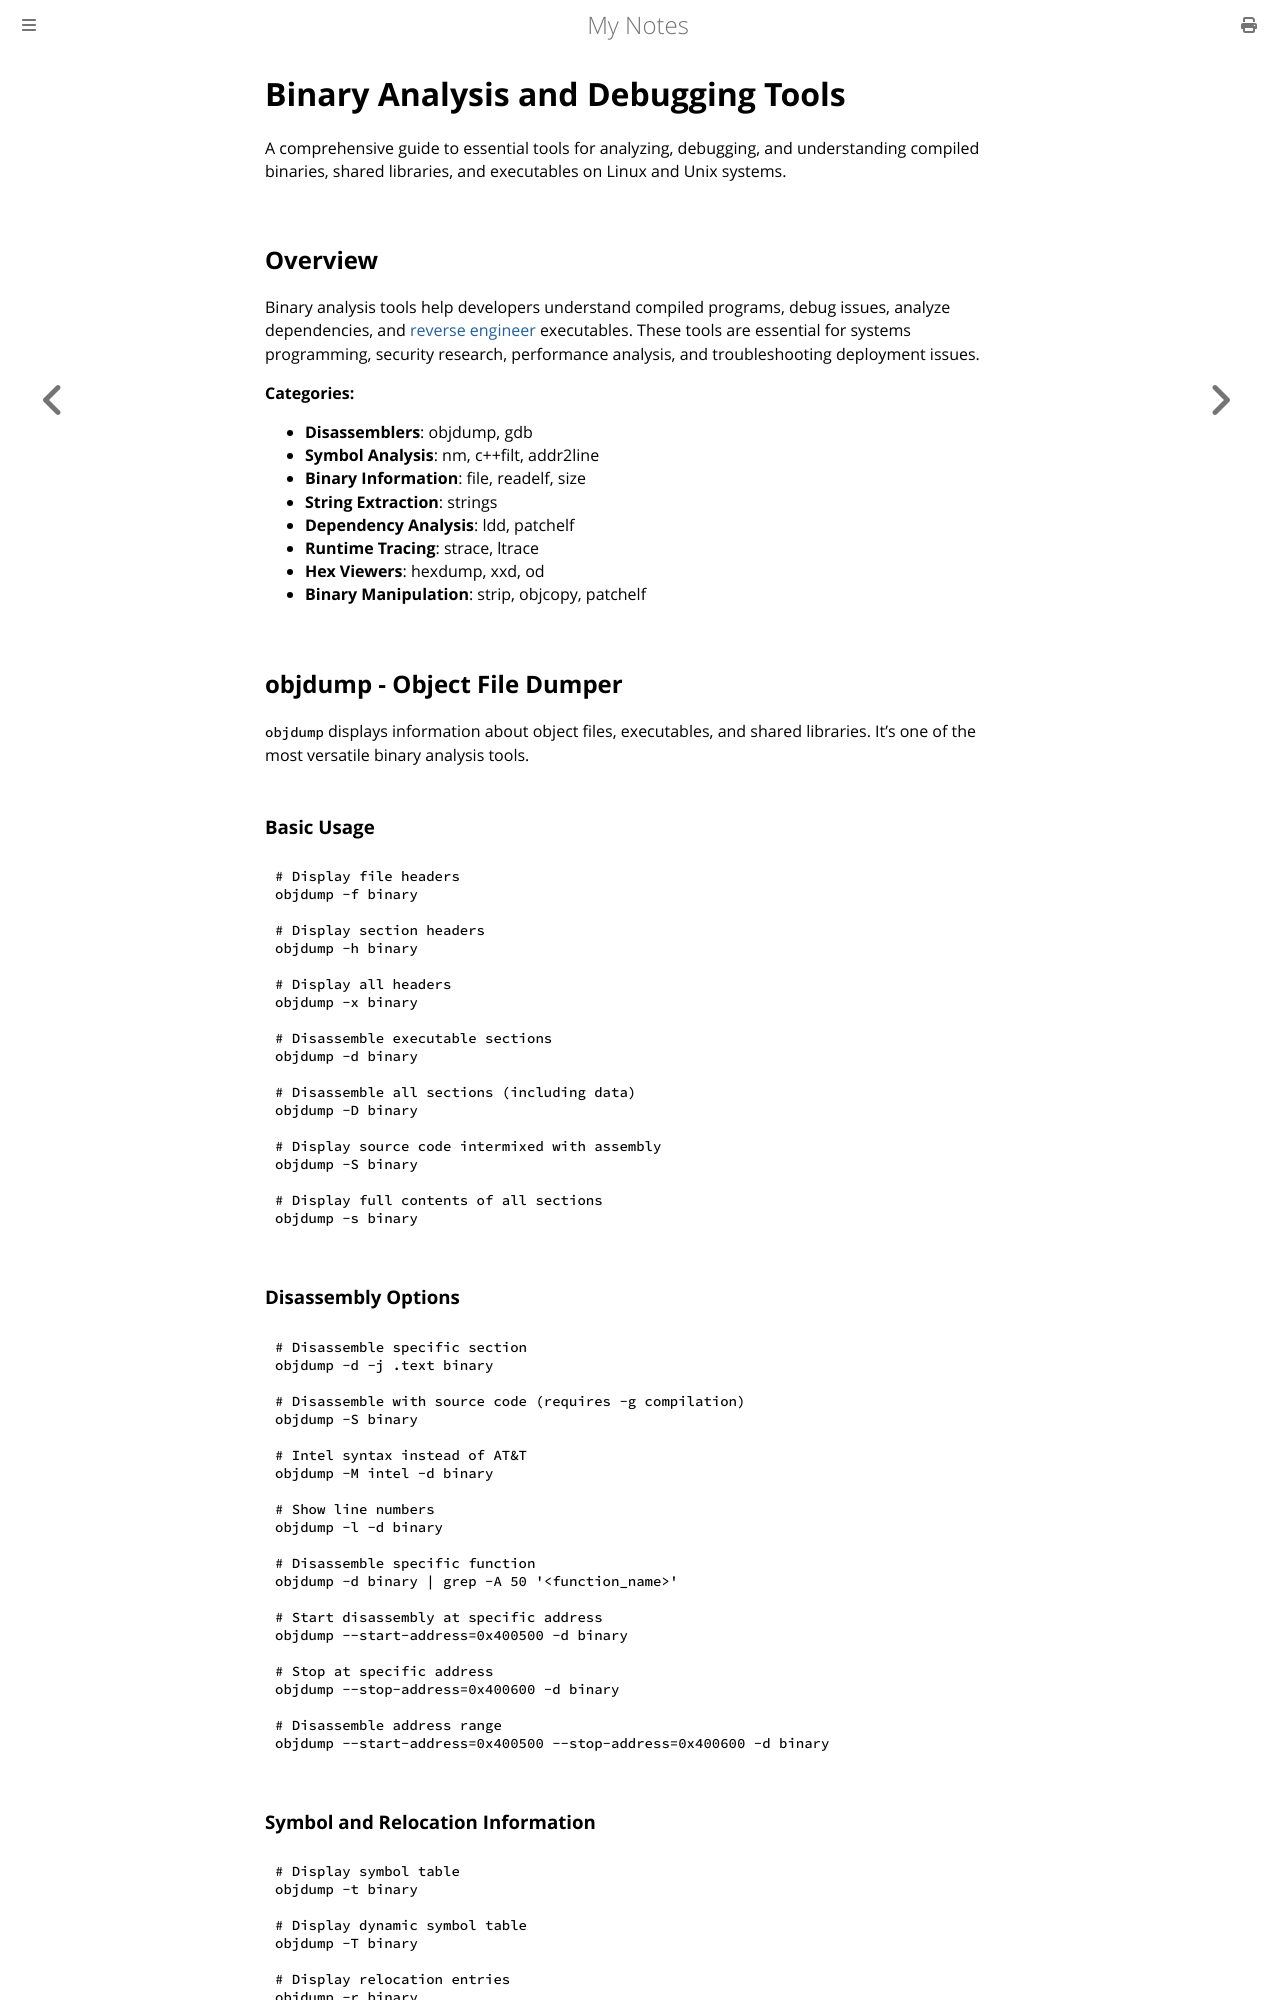

repository: paritystack/notes · page: debugging/tools.html · generator: mdbook

# Binary Analysis and Debugging Tools

A comprehensive guide to essential tools for analyzing, debugging, and understanding compiled binaries, shared libraries, and executables on Linux and Unix systems.

## Overview

Binary analysis tools help developers understand compiled programs, debug issues, analyze dependencies, and [reverse engineer](reverse_engineering.md) executables. These tools are essential for systems programming, security research, performance analysis, and troubleshooting deployment issues.

**Categories:**
- **Disassemblers**: objdump, gdb
- **Symbol Analysis**: nm, c++filt, addr2line
- **Binary Information**: file, readelf, size
- **String Extraction**: strings
- **Dependency Analysis**: ldd, patchelf
- **Runtime Tracing**: strace, ltrace
- **Hex Viewers**: hexdump, xxd, od
- **Binary Manipulation**: strip, objcopy, patchelf

## objdump - Object File Dumper

`objdump` displays information about object files, executables, and shared libraries. It's one of the most versatile binary analysis tools.

### Basic Usage

```bash
# Display file headers
objdump -f binary

# Display section headers
objdump -h binary

# Display all headers
objdump -x binary

# Disassemble executable sections
objdump -d binary

# Disassemble all sections (including data)
objdump -D binary

# Display source code intermixed with assembly
objdump -S binary

# Display full contents of all sections
objdump -s binary
```
